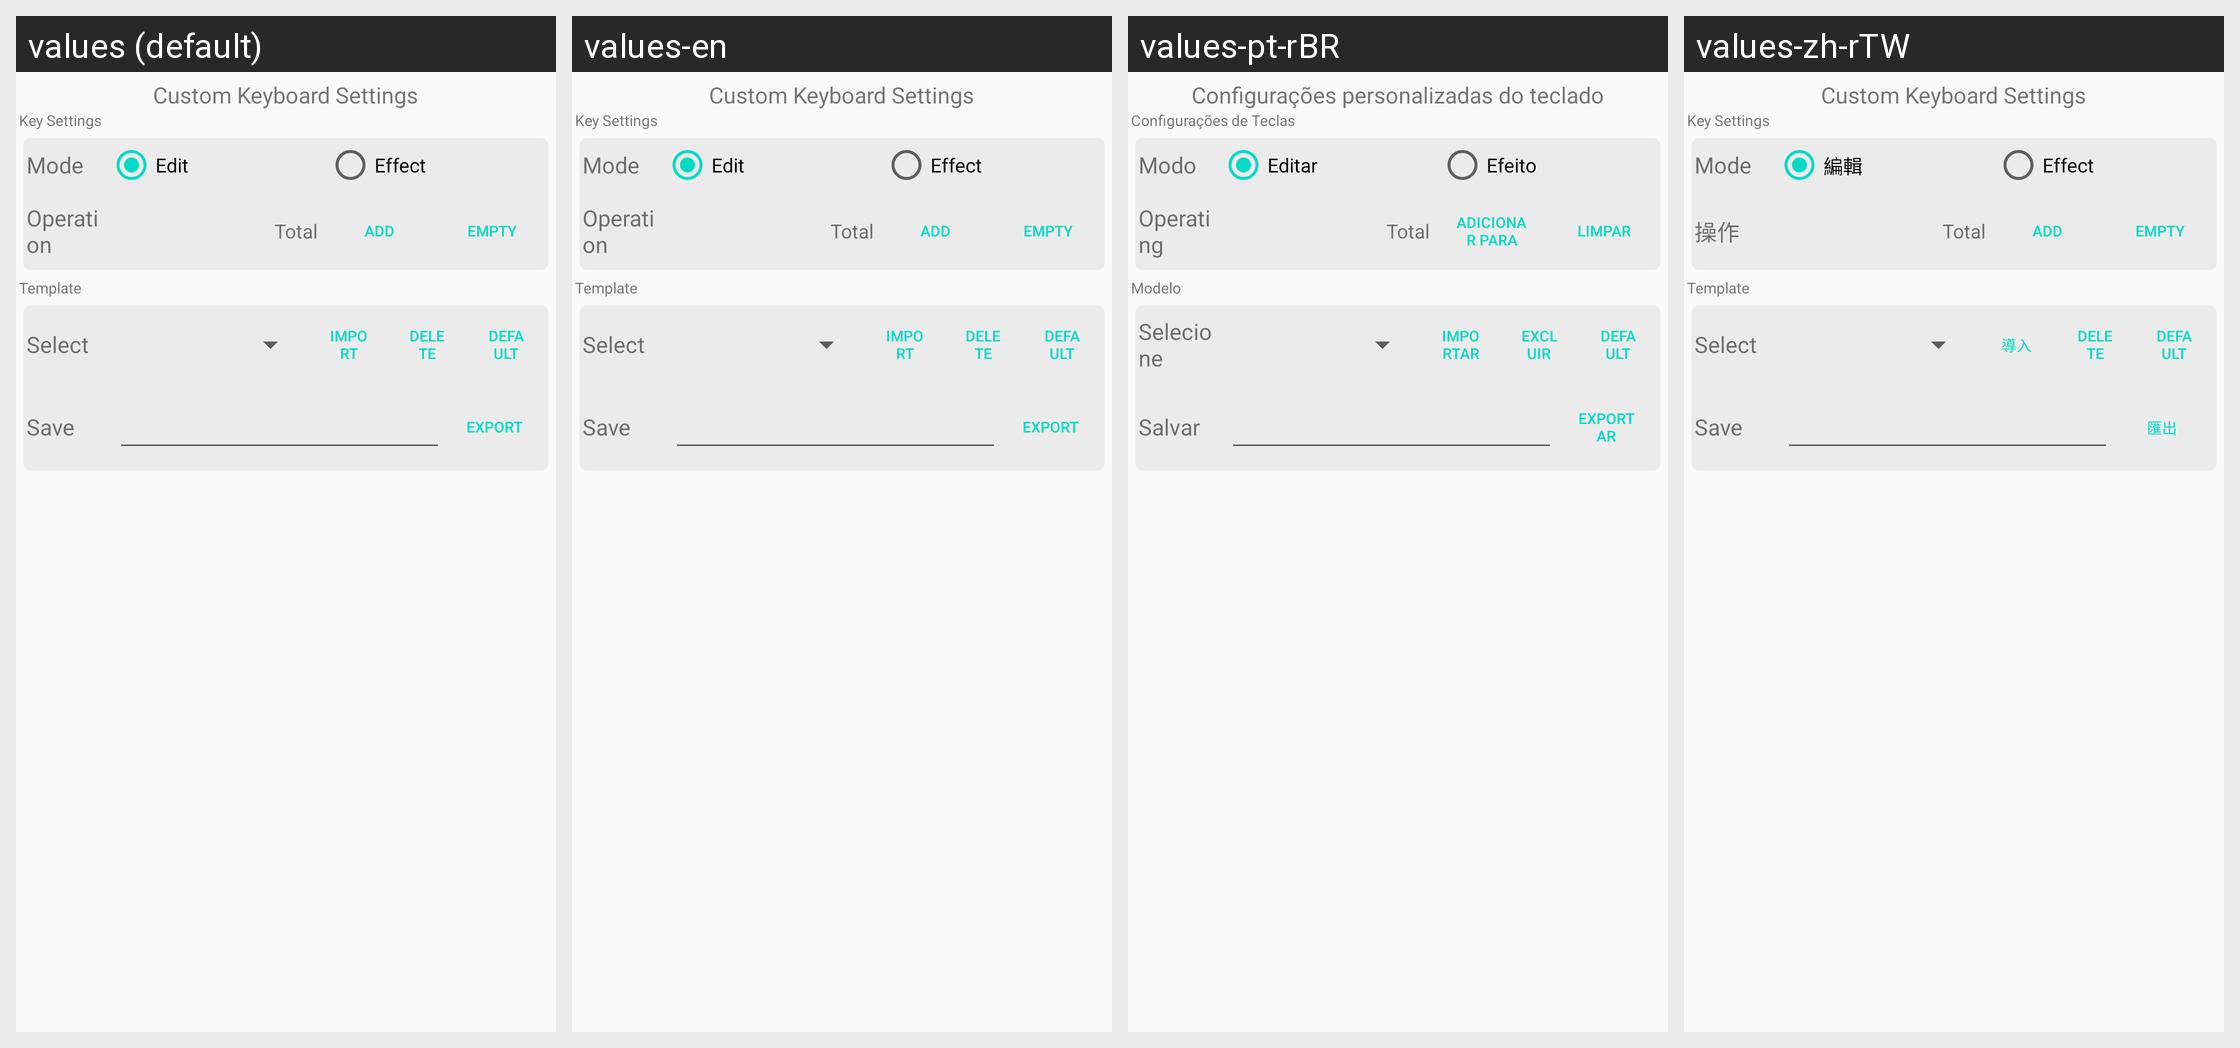

Locale-by-locale string values for the Android screen shown in this grid:
Android screen res/layout/dialog_customize_keyboard_config.xml rendered under 4 locales, left to right: values (default), values-en, values-pt-rBR, values-zh-rTW. Device: Nexus 5 (rendered at 1080×1920; each locale shown at half size, 540×960, under a caption strip naming it); theme AppTheme.
Other locales in the repository, not shown: values-pl, values-ru, values-zh-rCN.
Strings drawn on this screen, with the default value and each locale's value (text and hints the layout hard-codes, and strings that could not be matched under every locale, appear in the picture but are not listed):

title_custom_keyboard_config
  values: Custom Keyboard Settings
  values-en: Custom Keyboard Settings
  values-pt-rBR: Configurações personalizadas do teclado
  values-zh-rTW: Custom Keyboard Settings  [not translated; the default value is used]

title_button_config
  values: Key Settings
  values-en: Key Settings
  values-pt-rBR: Configurações de Teclas
  values-zh-rTW: Key Settings  [not translated; the default value is used]

title_mode
  values: Mode
  values-en: Mode
  values-pt-rBR: Modo
  values-zh-rTW: Mode  [not translated; the default value is used]

title_edit
  values: Edit
  values-en: Edit
  values-pt-rBR: Editar
  values-zh-rTW: 編輯

title_effect
  values: Effect
  values-en: Effect
  values-pt-rBR: Efeito
  values-zh-rTW: Effect  [not translated; the default value is used]

title_step
  values: Operation
  values-en: Operation
  values-pt-rBR: Operating
  values-zh-rTW: 操作

title_total_count
  values: Total
  values-en: Total
  values-pt-rBR: Total
  values-zh-rTW: Total  [not translated; the default value is used]

title_add
  values: Add
  values-en: Add
  values-pt-rBR: Adicionar para
  values-zh-rTW: Add  [not translated; the default value is used]

title_clear
  values: Empty
  values-en: Empty
  values-pt-rBR: Limpar
  values-zh-rTW: Empty  [not translated; the default value is used]

title_mould
  values: Template
  values-en: Template
  values-pt-rBR: Modelo
  values-zh-rTW: Template  [not translated; the default value is used]

title_choice
  values: Select
  values-en: Select
  values-pt-rBR: Selecione
  values-zh-rTW: Select  [not translated; the default value is used]

title_import
  values: Import
  values-en: Import
  values-pt-rBR: Importar
  values-zh-rTW: 導入

title_delete
  values: Delete
  values-en: Delete
  values-pt-rBR: Excluir
  values-zh-rTW: Delete  [not translated; the default value is used]

title_default
  values: Default
  values-en: Default
  values-pt-rBR: Default  [not translated; the default value is used]
  values-zh-rTW: Default  [not translated; the default value is used]

title_save
  values: Save
  values-en: Save
  values-pt-rBR: Salvar
  values-zh-rTW: Save  [not translated; the default value is used]

title_output
  values: Export
  values-en: Export
  values-pt-rBR: Exportar
  values-zh-rTW: 匯出
